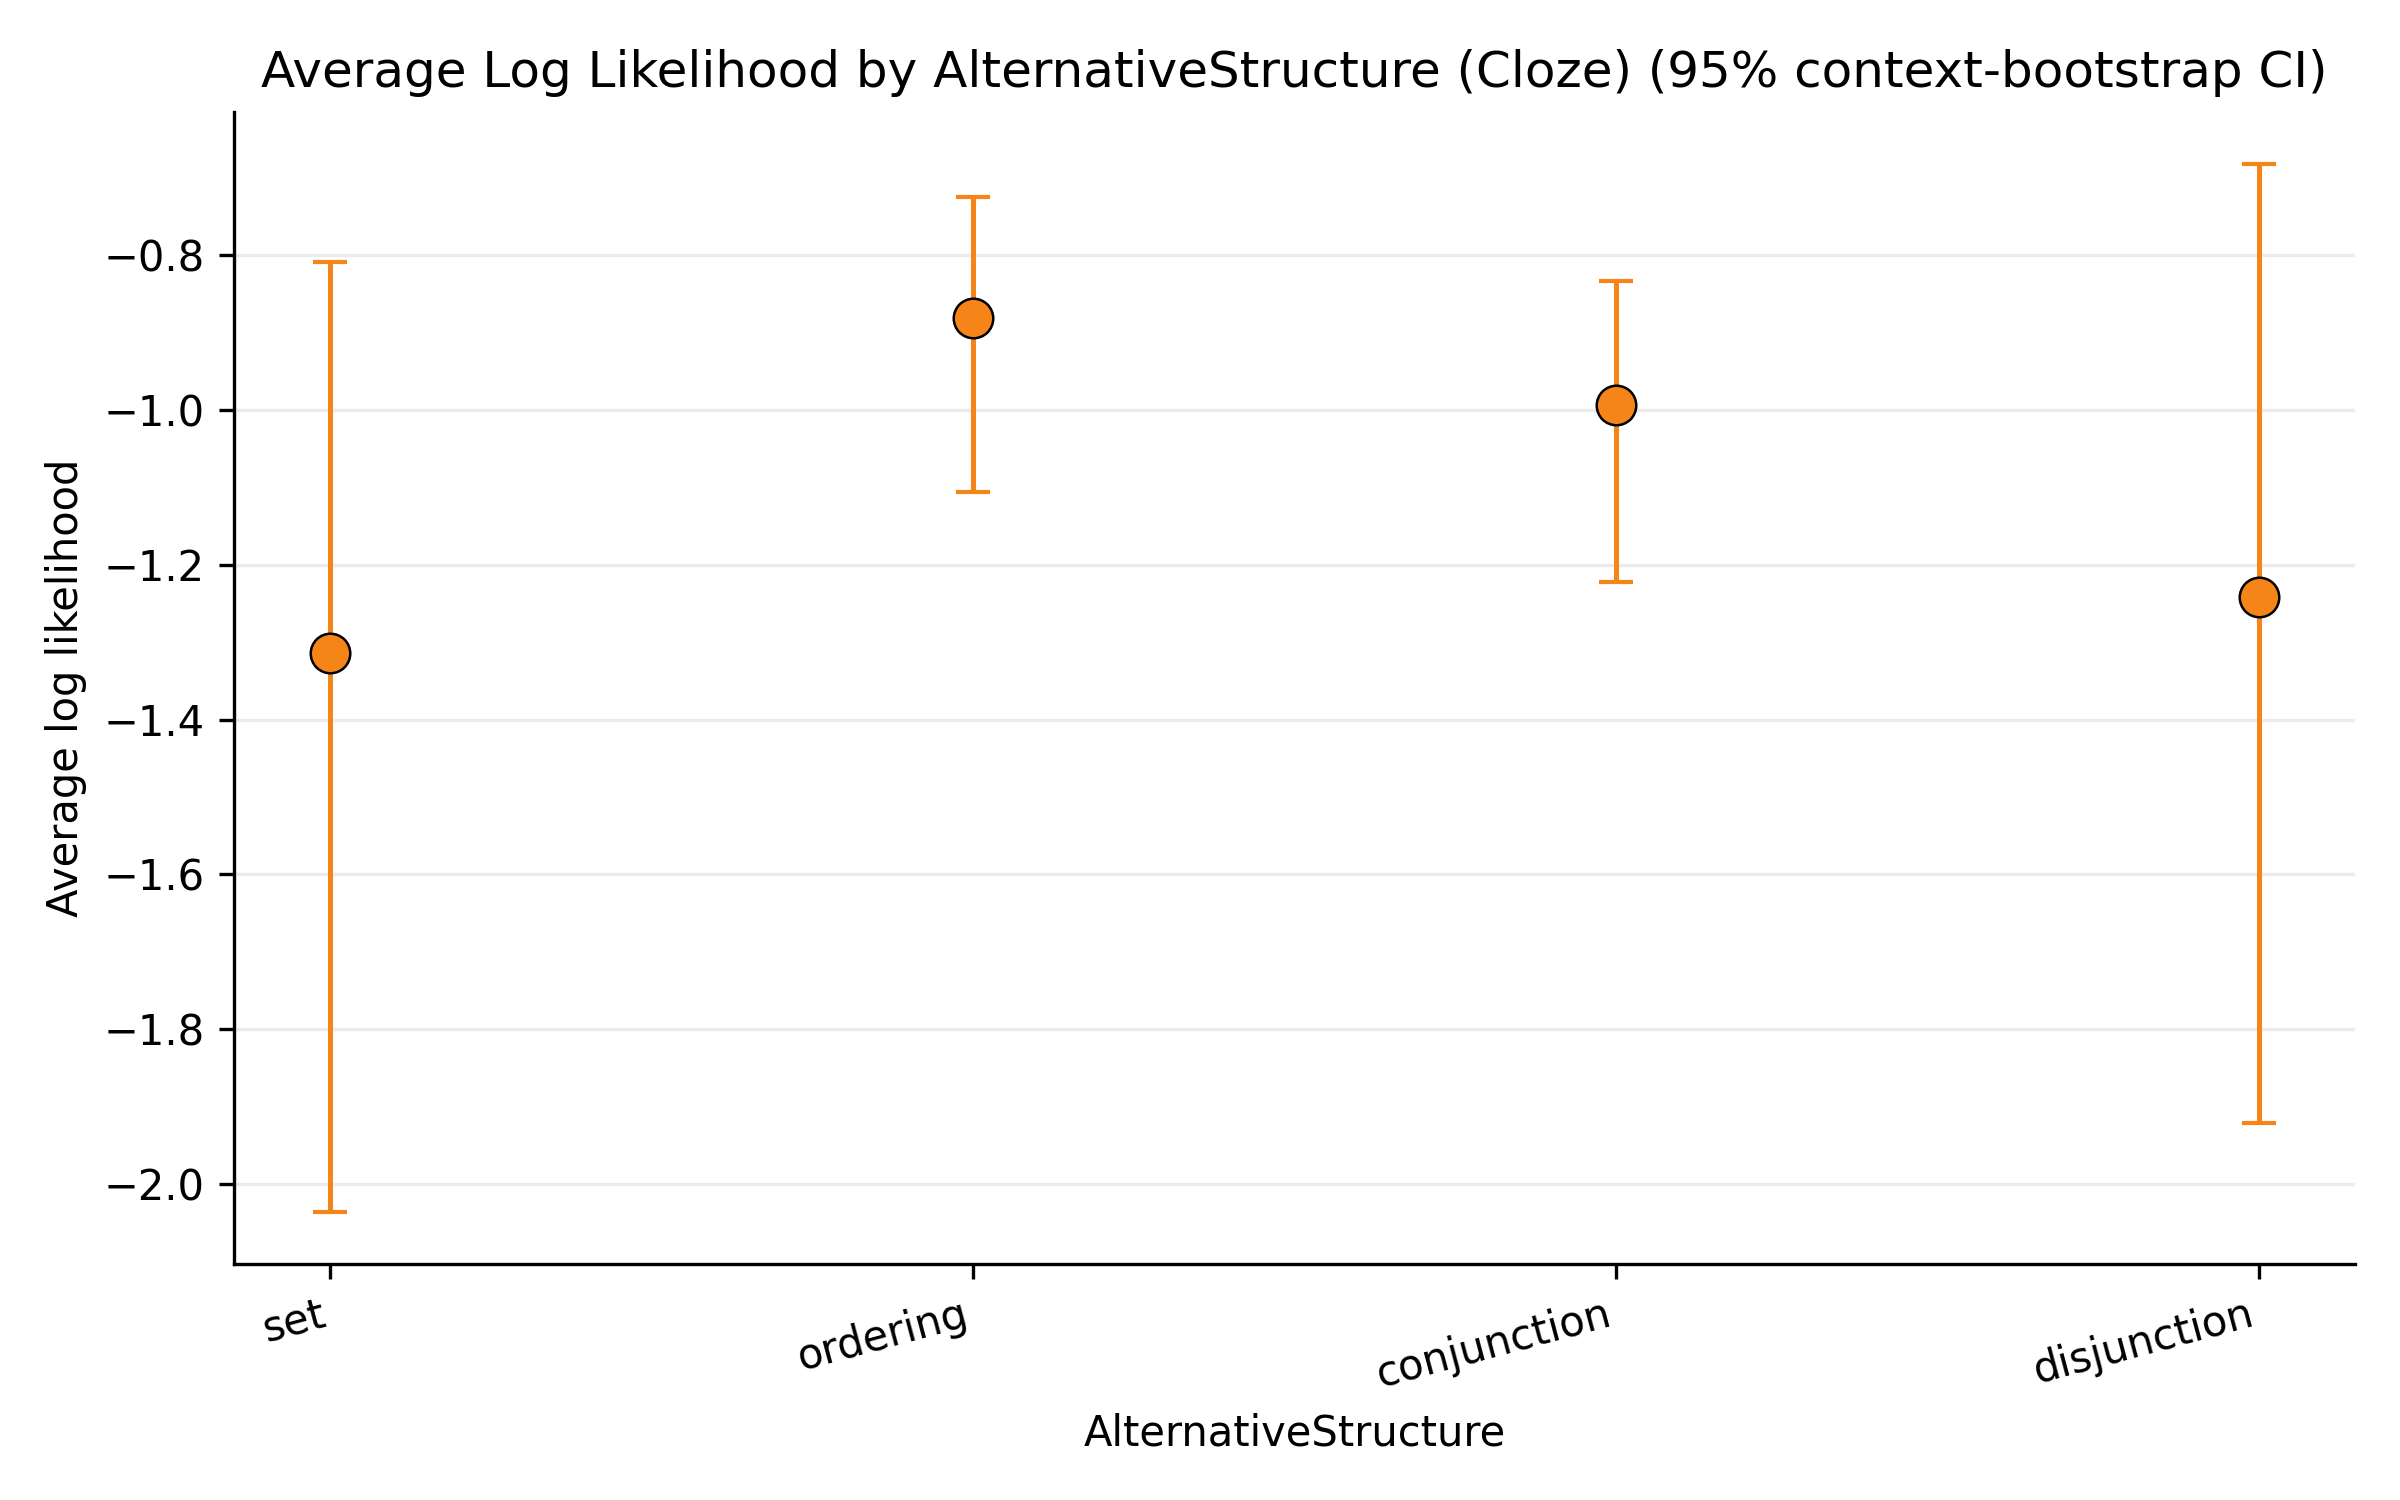

The table this chart was drawn from, first rows:
NextWordPredictionModelRaw, NextWordPredictionModel, AlternativeStructure, observed_rows, observed_boundaries, observed_contexts, average_log_likelihood, median_log_likelihood, std_log_likelihood, min_log_likelihood, max_log_likelihood, log_floor_rows, log_floor_rate, ci_lower, ci_upper, ci_level, bootstrap_samples, zero_probability_rows, zero_probability_rate, boundary_rows_min, boundary_rows_max, boundary_rows_range, boundary_rows_imbalanced, missing_rows
cloze, Cloze, set, 19176, 24, 9, -1.314, -0.3425, 3.679, -23.03, 0.0, 496, 0.02587, -2.035, -0.8099, 0.95, 1000, 496, 0.02587, 799, 799, 0, False, 31944
cloze, Cloze, ordering, 19176, 24, 9, -0.8823, -0.6349, 0.8411, -4.605, -0.01005, 0, 0.0, -1.107, -0.7251, 0.95, 1000, 0, 0.0, 799, 799, 0, False, 31944
cloze, Cloze, conjunction, 19176, 24, 9, -0.9936, -0.7257, 0.9108, -5.521, -0.002002, 0, 0.0, -1.223, -0.8334, 0.95, 1000, 0, 0.0, 799, 799, 0, False, 31944
cloze, Cloze, disjunction, 19176, 24, 9, -1.242, -0.2588, 3.729, -23.03, 0.0, 510, 0.0266, -1.921, -0.6834, 0.95, 1000, 510, 0.0266, 799, 799, 0, False, 31944
